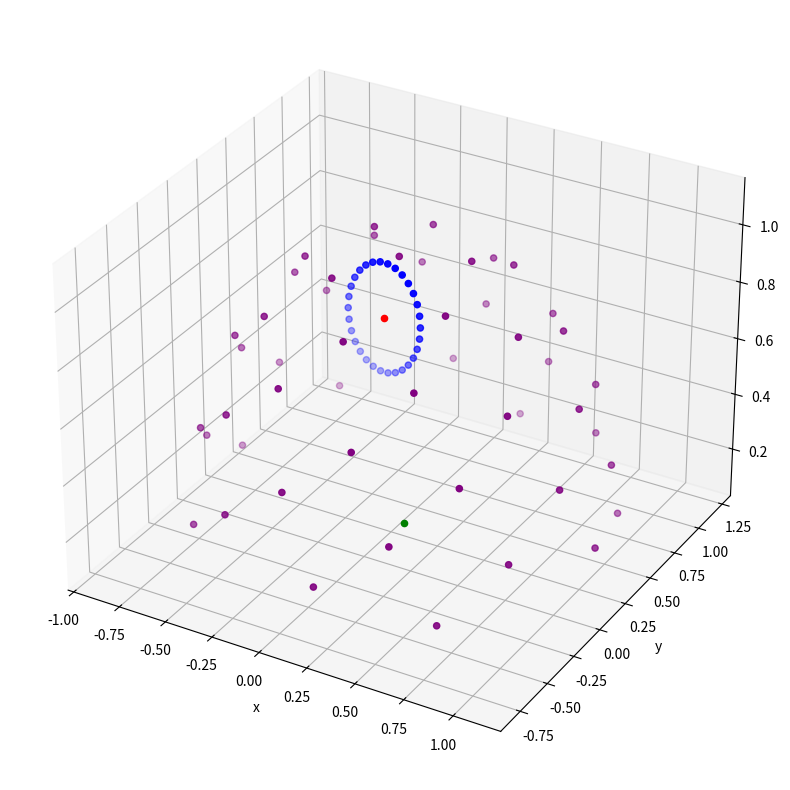

Reproduce this figure in Python.
import numpy as np 
import matplotlib.pyplot as plt 
from numpy import pi, cos, sin, arccos, arcsin, sqrt, power, arange

def polar2cartesian(r,phi,theta):
    x = r * sin(theta) * cos(phi)
    y = r * sin(theta) * sin(phi)
    z = r * cos(theta)

    return x,y,z

def a(r, u, v, m=1):
    theta = arccos(power(1 - u, 1 / (1 + m)))
    phi = 2 * pi * v

    return polar2cartesian(r,phi,theta)

def b(r,u,v):
    phi = 2 * pi * u
    theta = arccos(1.0 - v)

    return polar2cartesian(r,phi,theta)

def c(r,u,v):
    phi = 2 * pi * u
    theta = arcsin(sqrt(v)) 

    return polar2cartesian(r,phi,theta)

def d(r,u,v):

    phi = 2 * pi * u
    theta = pi/2 * v 

    return polar2cartesian(r,phi,theta)

def fibonacci_sphere(samples):

    xs,ys,zs = [], [], []
    phi = pi * (3. - sqrt(5.))  # golden angle in radians

    for i in range(samples):
        y = 1 - (i / float(samples - 1)) * 2  # y goes from 1 to -1
        radius = sqrt(1 - y * y)  # radius at y

        theta = phi * i  # golden angle increment

        x = cos(theta) * radius
        z = sin(theta) * radius

        xs.append(x)
        ys.append(y)
        zs.append(z)

    return xs,ys,zs


def samples_uniformly_hemisphere():

    u = np.random.uniform(low=0.0,high=1.0,size=100)
    v = np.random.uniform(low=0.0,high=1.0,size=100)

    radius_c = 0.8
    poi = np.array([0.8,0.2,0])

    fig = plt.figure(figsize=(10,10))
    ax = fig.add_subplot(111, projection='3d')

    x_c,y_c,z_c = b(radius_c,u,v)
  
    ax.scatter(x_c,y_c,z_c,c='blue')
    ax.scatter(*poi, c='green')

    plt.xlabel('x')
    plt.ylabel('y')

    plt.show()


def points_on_dome(r, num_points):

    indices = np.arange(0, num_points, dtype=float) + 0.5

    theta = np.arccos(1 - 2*indices/num_points)
    phi = np.pi * (1 + sqrt(5)) * indices

    x,y,z = polar2cartesian(r,phi,theta)

    xyz = np.stack((x,y,z),axis=-1)
    xyz = xyz[xyz[:,-1] > 0]  #take only points above poi 

    return xyz
    
def n_points_on_circle(r, center, num_points):

    theta = np.linspace(0,2*np.pi,num_points,endpoint=False); 
    x = r * np.cos(theta)+center[0]
    y = r * np.sin(theta)+center[1]
    z = np.broadcast_to(center[2],num_points)

    xyz = np.stack((x,y,z),axis=-1)
    return xyz

def points_circle(r, center, num_points):
    return np.array([
            [center[0] + cos(2 * pi / num_points * x) * r, center[1] + sin(2 * pi / num_points * x) * r, center[2]]
                for x in range(0, num_points + 1)
            ])




def poses_uniformly_on_dome_and_circle_light():


    radius_c = 0.65
    poi = np.array([0.8,0.2,0.2])


    xyz_c = points_on_dome(radius_c,200)
    xyz_c = xyz_c + poi                       #DEBUG

    theta = np.radians(70)
    circle1_center = poi.copy()
    circle1_center[2]+= radius_c * np.cos(theta)                #DEBUG = oppure += ? la dome è centrata in 0 ma poi tutti i punti vengono alzati di poi[2]
    circle1_radius = radius_c * np.sin(theta) + 0.4
    xyz_l1 = n_points_on_circle(circle1_radius,circle1_center,6)

    fig = plt.figure(figsize=(10,10))
    ax = fig.add_subplot(111, projection='3d')

    ax.scatter(xyz_c[:,0],xyz_c[:,1],xyz_c[:,2],c='blue')
    ax.scatter(xyz_l1[:,0],xyz_l1[:,1],xyz_l1[:,2],c='red')
    ax.scatter(*poi, c='black')

    plt.xlabel('x')
    plt.ylabel('y')

    plt.show()

# poses_uniformly_on_dome_and_circle_light()

def camera_light_on_two_domes_uniformly():


    radius_c = 0.65
    radius_l = radius_c + 0.4
    poi = np.array([0.1,0.2,0.1])


    xyz_c = points_on_dome(radius_c,200)
    xyz_c = xyz_c + poi                       #DEBUG

    xyz_l = points_on_dome(radius_l,200)
    xyz_l = xyz_l + poi  


    fig = plt.figure(figsize=(10,10))
    ax = fig.add_subplot(111, projection='3d')

    ax.scatter(xyz_c[:,0],xyz_c[:,1],xyz_c[:,2],c='blue')
    ax.scatter(xyz_l[:,0],xyz_l[:,1],xyz_l[:,2],c='red')
    ax.scatter(*poi, c='green')

    plt.xlabel('x')
    plt.ylabel('y')

    plt.show()


# camera_light_on_two_domes_uniformly()


def fixed_camera_on_dome_light_circle():


    radius_c = 0.65
    radius_l = radius_c + 0.4
    poi = np.array([0.1,0.2,0.1])


    xyz_c = points_on_dome(radius_c,200)
    xyz_c = xyz_c + poi                  

    xyz_d = points_on_dome(radius_l,400)
    xyz_d = xyz_d + poi

    idx = np.random.randint(0, xyz_c.shape[0])
    camera_pos = xyz_c[idx,:]

    theta = np.radians(60)
    circle_center = poi.copy()
    circle_center[2]+= (radius_c + 0.4) * np.cos(theta) 
    circle_radius = ((radius_c + 0.4) * np.sin(theta)) 
    xyz_l = points_circle(circle_radius,circle_center,100)

    theta2 = np.radians(60)
    circle_center2 = poi.copy()
    circle_center2[2]+= (radius_c) * np.cos(theta2) + 0.4
    circle_radius2 = ((radius_c) * np.sin(theta2)) + 0.4
    xyz_l2 = points_circle(circle_radius2,circle_center2,100)


    fig = plt.figure(figsize=(10,10))
    ax = fig.add_subplot(111, projection='3d')

    ax.scatter(xyz_c[:,0],xyz_c[:,1],xyz_c[:,2],c='black')
    ax.scatter(xyz_l[:,0],xyz_l[:,1],xyz_l[:,2],c='blue')
    ax.scatter(xyz_d[:,0],xyz_d[:,1],xyz_d[:,2],c='purple')
    ax.scatter(xyz_l2[:,0],xyz_l2[:,1],xyz_l2[:,2],c='yellow')
    ax.scatter(*poi, c='green')
    ax.scatter(camera_pos[0],camera_pos[1],camera_pos[2],c='red')
    ax.plot([camera_pos[0],poi[0]], [camera_pos[1],poi[1]],[camera_pos[2],poi[2]], linestyle="--")

    plt.xlabel('x')
    plt.ylabel('y')

    plt.show()


# fixed_camera_on_dome_light_circle()



def light_from_above_camera_circle():


    radius_c = 0.65
    radius_l = radius_c + 0.4
    poi = np.array([0.1,0.2,0.1])

    theta = np.radians(0)
    camera_pos = poi.copy()
    camera_pos[2]+= radius_c * np.cos(theta) 

    theta2 = np.radians(70)
    circle_center = poi.copy()
    circle_center[2]+= radius_l * np.cos(theta2) 
    circle_radius = radius_l * np.sin(theta2)
    xyz_l = points_circle(circle_radius,circle_center,200)


    xyz_d1 = points_on_dome(radius_c,200)
    xyz_d1 = xyz_d1 + poi                  

    xyz_d2 = points_on_dome(radius_l,400)
    xyz_d2 = xyz_d2 + poi


    fig = plt.figure(figsize=(10,10))
    ax = fig.add_subplot(111, projection='3d')

    ax.scatter(xyz_d1[:,0],xyz_d1[:,1],xyz_d1[:,2],c='blue')
    ax.scatter(xyz_d2[:,0],xyz_d2[:,1],xyz_d2[:,2],c='purple')
    ax.scatter(camera_pos[0],camera_pos[1],camera_pos[2],c='red')
    ax.scatter(xyz_l[:,0],xyz_l[:,1],xyz_l[:,2],c='blue')
    ax.scatter(*poi, c='green')
    ax.plot([camera_pos[0],poi[0]], [camera_pos[1],poi[1]],[camera_pos[2],poi[2]],  linestyle="--")
  
    plt.xlabel('x')
    plt.ylabel('y')

    plt.show()


#light_from_above_camera_circle()


def n_points_on_vertical_circle(r, center, num_points):

    theta = np.linspace(0,2*np.pi,num_points,endpoint=False); 
    x = r * np.cos(theta)+center[0]
    y = np.broadcast_to(center[1],num_points)
    z =  r * np.sin(theta)+center[2]

    xyz = np.stack((x,y,z),axis=-1)
    return xyz


def camera_dome_light_ring():


    radius_c = 1.0
    radius_l = 0.2
    poi = np.array([0.1,0.2,0.1])

    xyz_c = points_on_dome(radius_c,100)
    xyz_c = xyz_c + poi                  

    one_xyz_l = n_points_on_vertical_circle(radius_l,xyz_c[30],30)
    
    xyz_del = np.delete(xyz_c,30,0)

    fig = plt.figure(figsize=(10,10))
    ax = fig.add_subplot(111, projection='3d')

    ax.scatter(one_xyz_l[:,0],one_xyz_l[:,1],one_xyz_l[:,2],c='blue')
    ax.scatter(xyz_del[:,0],xyz_del[:,1],xyz_del[:,2],c='purple')
    ax.scatter(xyz_c[30,0],xyz_c[30,1],xyz_c[30,2],c='red')
    ax.scatter(*poi, c='green')

  
    plt.xlabel('x')
    plt.ylabel('y')

    plt.show()

camera_dome_light_ring()
